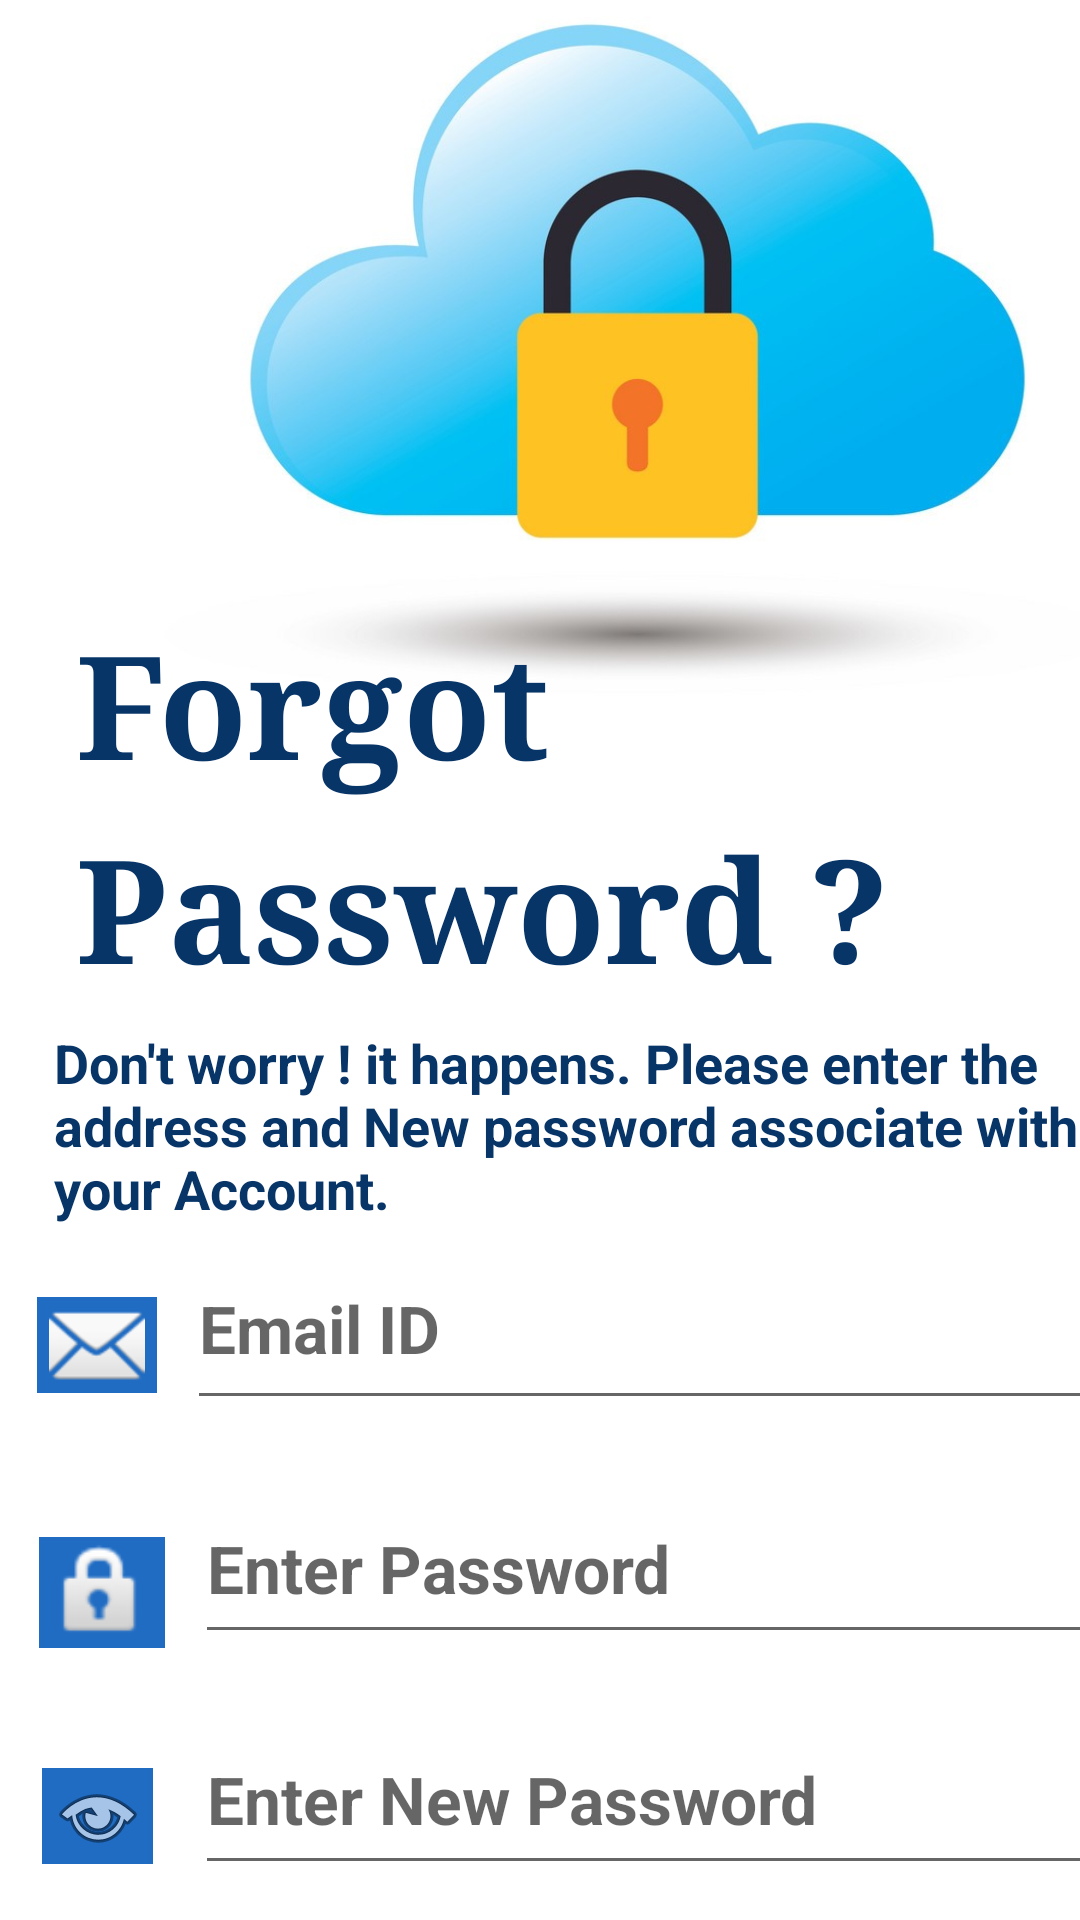

This screen was rendered from an Android layout file. Write that file and the resources it references.
<!-- AndroidManifest.xml: application theme Theme.MAD -->
<!-- res/layout/activity_admin_password_update.xml -->
<?xml version="1.0" encoding="utf-8"?>
<androidx.constraintlayout.widget.ConstraintLayout xmlns:android="http://schemas.android.com/apk/res/android"
    xmlns:app="http://schemas.android.com/apk/res-auto"
    xmlns:tools="http://schemas.android.com/tools"
    android:layout_width="match_parent"
    android:layout_height="match_parent"
    tools:context=".admin_password_update">

    <ImageView
        android:id="@+id/imageView3"
        android:layout_width="425dp"
        android:layout_height="314dp"
        android:layout_marginTop="-55dp"
        app:layout_constraintStart_toStartOf="parent"
        app:layout_constraintTop_toTopOf="parent"
        app:srcCompat="@drawable/cloud_security_data_icon_vector_12390772" />

    <TextView
        android:id="@+id/textView"
        android:layout_width="242dp"
        android:layout_height="68dp"
        android:layout_marginStart="-400dp"
        android:layout_marginTop="202dp"
        android:fontFamily="serif"
        android:text="@string/A16"
        android:textAlignment="viewStart"
        android:textColor="#083568"
        android:textSize="48sp"
        android:textStyle="bold"
        app:layout_constraintStart_toEndOf="@+id/imageView3"
        app:layout_constraintTop_toTopOf="parent" />

    <TextView
        android:id="@+id/textView5"
        android:layout_width="300dp"
        android:layout_height="72dp"
        android:layout_marginStart="-400dp"
        android:fontFamily="serif"
        android:text="@string/A17"
        android:textAlignment="viewStart"
        android:textColor="#083568"
        android:textSize="48sp"
        android:textStyle="bold"
        app:layout_constraintStart_toEndOf="@+id/imageView3"
        app:layout_constraintTop_toBottomOf="@+id/textView" />

    <TextView
        android:id="@+id/textView8"
        android:layout_width="374dp"
        android:layout_height="110dp"
        android:layout_marginStart="18dp"
        android:fontFamily="sans-serif"
        android:text="@string/A18"
        android:textColor="#083568"
        android:textSize="18sp"
        android:textStyle="bold"
        app:layout_constraintStart_toStartOf="parent"
        app:layout_constraintTop_toBottomOf="@+id/textView5" />

    <EditText
        android:id="@+id/editTextTextPersonName2"
        android:layout_width="331dp"
        android:layout_height="64dp"
        android:layout_marginStart="-330dp"
        android:layout_marginTop="150dp"
        android:ems="10"
        android:hint="@string/H9"
        android:inputType="textPersonName"
        android:textColor="#151414"
        android:textSize="22sp"
        android:textStyle="bold"
        app:layout_constraintStart_toEndOf="@+id/textView8"
        app:layout_constraintTop_toBottomOf="@+id/imageView3" />

    <Button
        android:id="@+id/button3"
        android:layout_width="270dp"
        android:layout_height="67dp"
        android:layout_marginStart="76dp"
        android:layout_marginTop="32dp"
        android:backgroundTint="#7681AE"
        android:fontFamily="serif-monospace"
        android:text="@string/B1"
        android:textSize="34sp"
        android:textStyle="bold"
        app:layout_constraintStart_toStartOf="parent"
        app:layout_constraintTop_toBottomOf="@+id/editTextTextPassword2" />

    <ImageView
        android:id="@+id/imageView6"
        android:layout_width="40dp"
        android:layout_height="32dp"
        android:layout_marginStart="-380dp"
        android:layout_marginTop="-20dp"
        android:background="#206CC3"
        app:layout_constraintStart_toEndOf="@+id/textView8"
        app:layout_constraintTop_toBottomOf="@+id/textView8"
        app:srcCompat="@android:drawable/ic_dialog_email" />

    <ImageView
        android:id="@+id/imageView7"
        android:layout_width="42dp"
        android:layout_height="37dp"
        android:layout_marginStart="13dp"
        android:layout_marginTop="48dp"
        android:background="#206CC3"
        app:layout_constraintStart_toStartOf="parent"
        app:layout_constraintTop_toBottomOf="@+id/imageView6"
        app:srcCompat="@android:drawable/ic_lock_idle_lock" />

    <EditText
        android:id="@+id/editTextTextPassword2"
        android:layout_width="328dp"
        android:layout_height="60dp"
        android:layout_marginStart="14dp"
        android:layout_marginTop="17dp"
        android:ems="10"
        android:hint="@string/H11"
        android:inputType="textPassword"
        android:textSize="22sp"
        android:textStyle="bold"
        app:layout_constraintStart_toEndOf="@+id/imageView8"
        app:layout_constraintTop_toBottomOf="@+id/editTextTextPassword3" />

    <EditText
        android:id="@+id/editTextTextPassword3"
        android:layout_width="328dp"
        android:layout_height="60dp"
        android:layout_marginStart="10dp"
        android:layout_marginTop="18dp"
        android:ems="10"
        android:hint="@string/H10"
        android:inputType="textPassword"
        android:textSize="22sp"
        android:textStyle="bold"
        app:layout_constraintStart_toEndOf="@+id/imageView7"
        app:layout_constraintTop_toBottomOf="@+id/editTextTextPersonName2" />

    <ImageView
        android:id="@+id/imageView8"
        android:layout_width="37dp"
        android:layout_height="32dp"
        android:layout_marginStart="14dp"
        android:layout_marginTop="40dp"
        android:background="#206CC3"
        app:layout_constraintStart_toStartOf="parent"
        app:layout_constraintTop_toBottomOf="@+id/imageView7"
        app:srcCompat="@android:drawable/ic_menu_view" />
</androidx.constraintlayout.widget.ConstraintLayout>
<!-- resources referenced by this layout -->
<resources>
  <!-- drawable cloud_security_data_icon_vector_12390772: jpg bitmap (drawable, 50459 bytes) -->
  <string name="A16">"Forgot "</string>
  <string name="A17">Password ?</string>
  <string name="A18">Don\'t worry ! it happens. Please enter the address and New password associate with your Account.</string>
  <string name="B1">SUBMIT</string>
  <string name="H10">Enter Password</string>
  <string name="H11">Enter New Password</string>
  <string name="H9">Email  ID</string>
  <style name="Theme.MAD" parent="Theme.MaterialComponents.DayNight.DarkActionBar">
          
          <item name="colorPrimary">@color/metal</item>
          <item name="colorPrimaryVariant">@color/stat</item>
          
          <item name="colorSecondary">@color/teal_200</item>
          <item name="colorSecondaryVariant">@color/teal_700</item>
          <item name="colorOnSecondary">@color/black</item>
          
          <item name="android:statusBarColor">?attr/colorPrimaryVariant</item>
          
      </style>
  <color name="metal">#0081AB</color>
  <color name="stat">#25597f</color>
  <color name="teal_200">#FF03DAC5</color>
  <color name="teal_700">#FF018786</color>
  <color name="black">#FF000000</color>
</resources>
